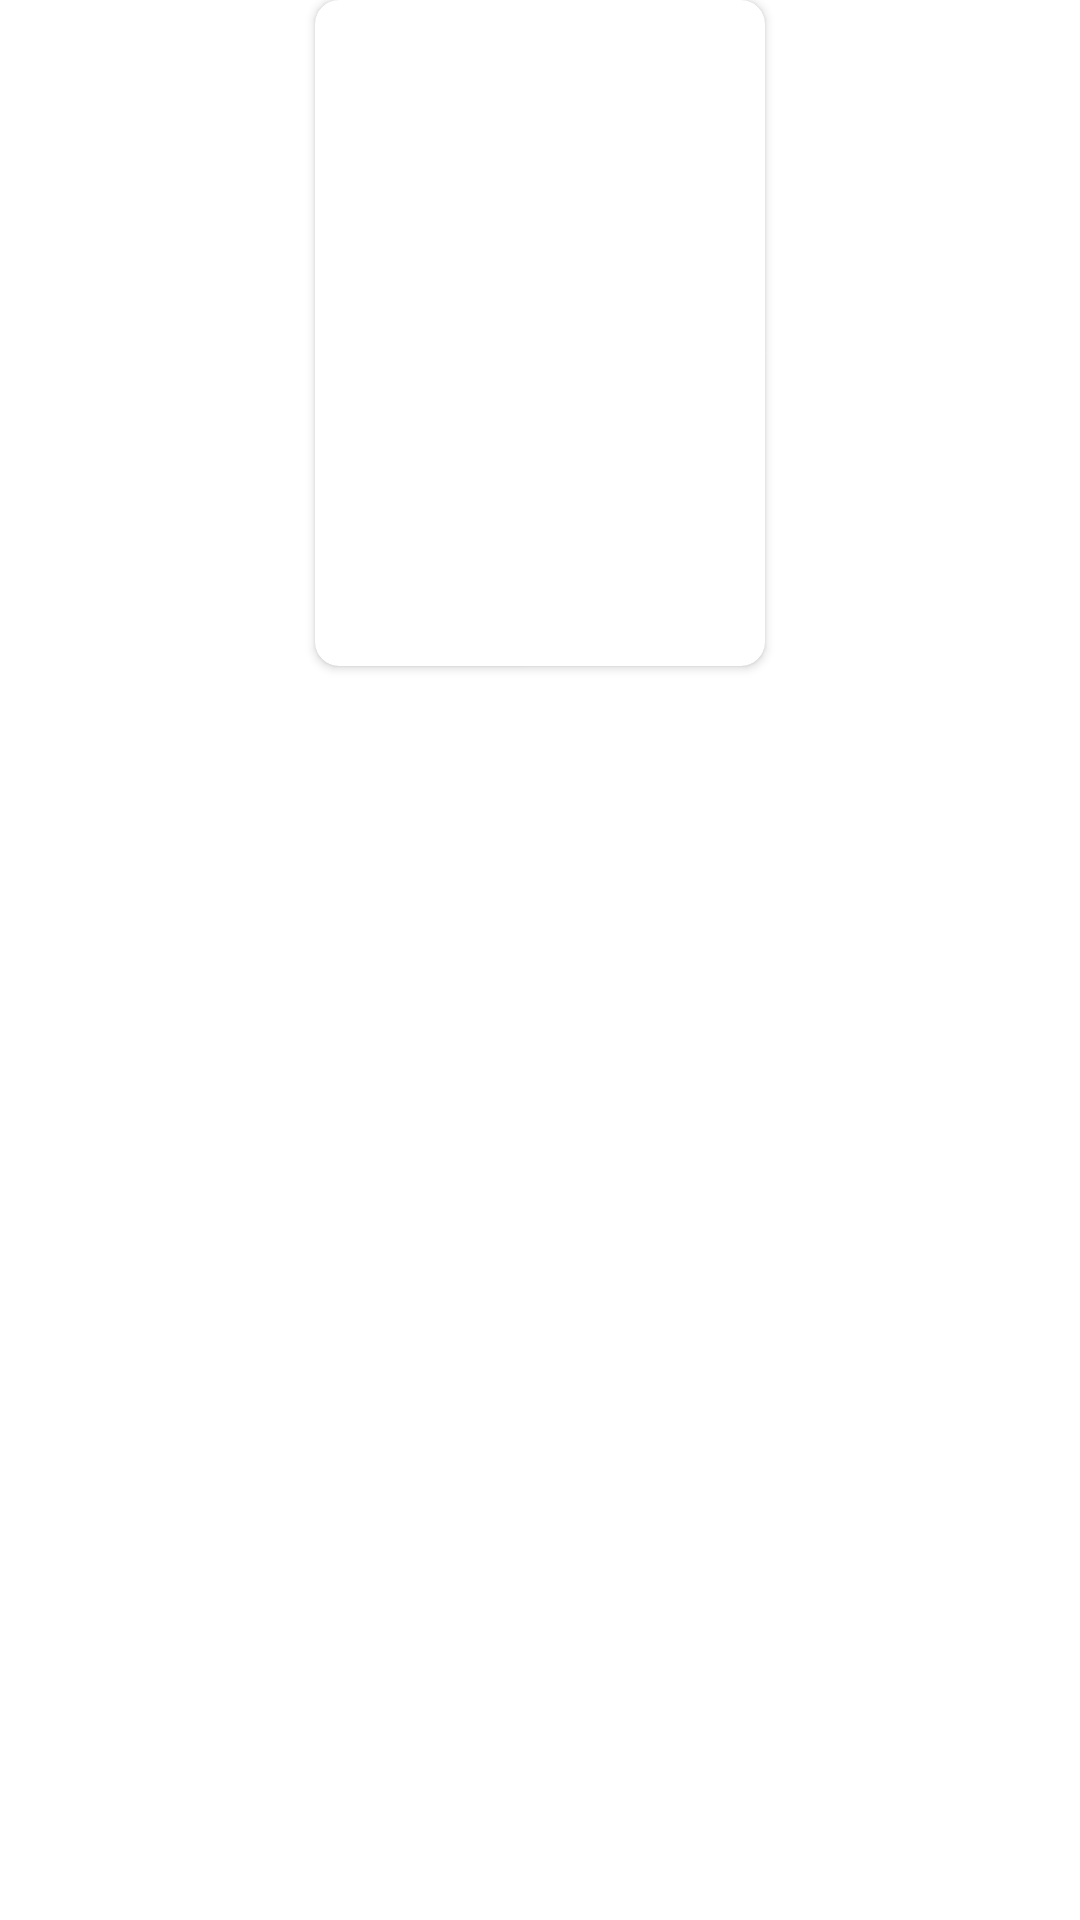

Android layout source for this screen:
<!-- AndroidManifest.xml: application theme Theme.M3l8hw -->
<!-- res/layout/character_item.xml -->
<?xml version="1.0" encoding="utf-8"?>
<androidx.constraintlayout.widget.ConstraintLayout xmlns:android="http://schemas.android.com/apk/res/android"
    xmlns:app="http://schemas.android.com/apk/res-auto"
    android:layout_width="match_parent"
    android:layout_height="242dp"
    xmlns:tools="http://schemas.android.com/tools">

    <androidx.cardview.widget.CardView
        android:layout_width="150dp"
        android:layout_height="222dp"
        app:cardCornerRadius="8dp"
        app:layout_constraintEnd_toEndOf="parent"
        app:layout_constraintStart_toStartOf="parent"
        app:layout_constraintTop_toTopOf="parent">

        <ImageView
            android:id="@+id/character_imageview"
            android:layout_width="150dp"
            android:layout_height="140dp"
            app:layout_constraintEnd_toEndOf="parent"
            app:layout_constraintStart_toStartOf="parent"
            app:layout_constraintTop_toTopOf="parent" />

        <TextView
            android:id="@+id/character_alive_tv"
            android:layout_width="wrap_content"
            android:layout_height="wrap_content"
            android:textSize="12sp"
            android:layout_marginTop="152dp"
            android:layout_marginStart="12dp"
            tools:text="Alive"/>



        <TextView
            android:id="@+id/character_name_tv"
            android:textColor="@color/black"
            tools:text="Rick Sanchez"
            android:textSize="16sp"
            android:layout_marginTop="168dp"
            android:layout_marginStart="12dp"
            android:layout_width="wrap_content"
            android:layout_height="wrap_content"/>

    </androidx.cardview.widget.CardView>

</androidx.constraintlayout.widget.ConstraintLayout>
<!-- resources referenced by this layout -->
<resources>
  <style name="Theme.M3l8hw" parent="Theme.MaterialComponents.DayNight.DarkActionBar">
          
          <item name="colorPrimary">@color/purple_500</item>
          <item name="colorPrimaryVariant">@color/purple_700</item>
          <item name="colorOnPrimary">@color/white</item>
          
          <item name="colorSecondary">@color/teal_200</item>
          <item name="colorSecondaryVariant">@color/teal_700</item>
          <item name="colorOnSecondary">@color/black</item>
          
          <item name="android:statusBarColor" tools:targetApi="l">?attr/colorPrimaryVariant</item>
          
      </style>
  <!-- not gathered from this repository: default colours our renderer supplied (Android Studio template values) -->
  <color name="purple_500">#FF6200EE</color>
  <color name="purple_700">#FF3700B3</color>
  <color name="teal_200">#FF03DAC5</color>
  <color name="teal_700">#FF018786</color>
  <color name="black">#FF000000</color>
  <color name="white">#FFFFFFFF</color>
</resources>
